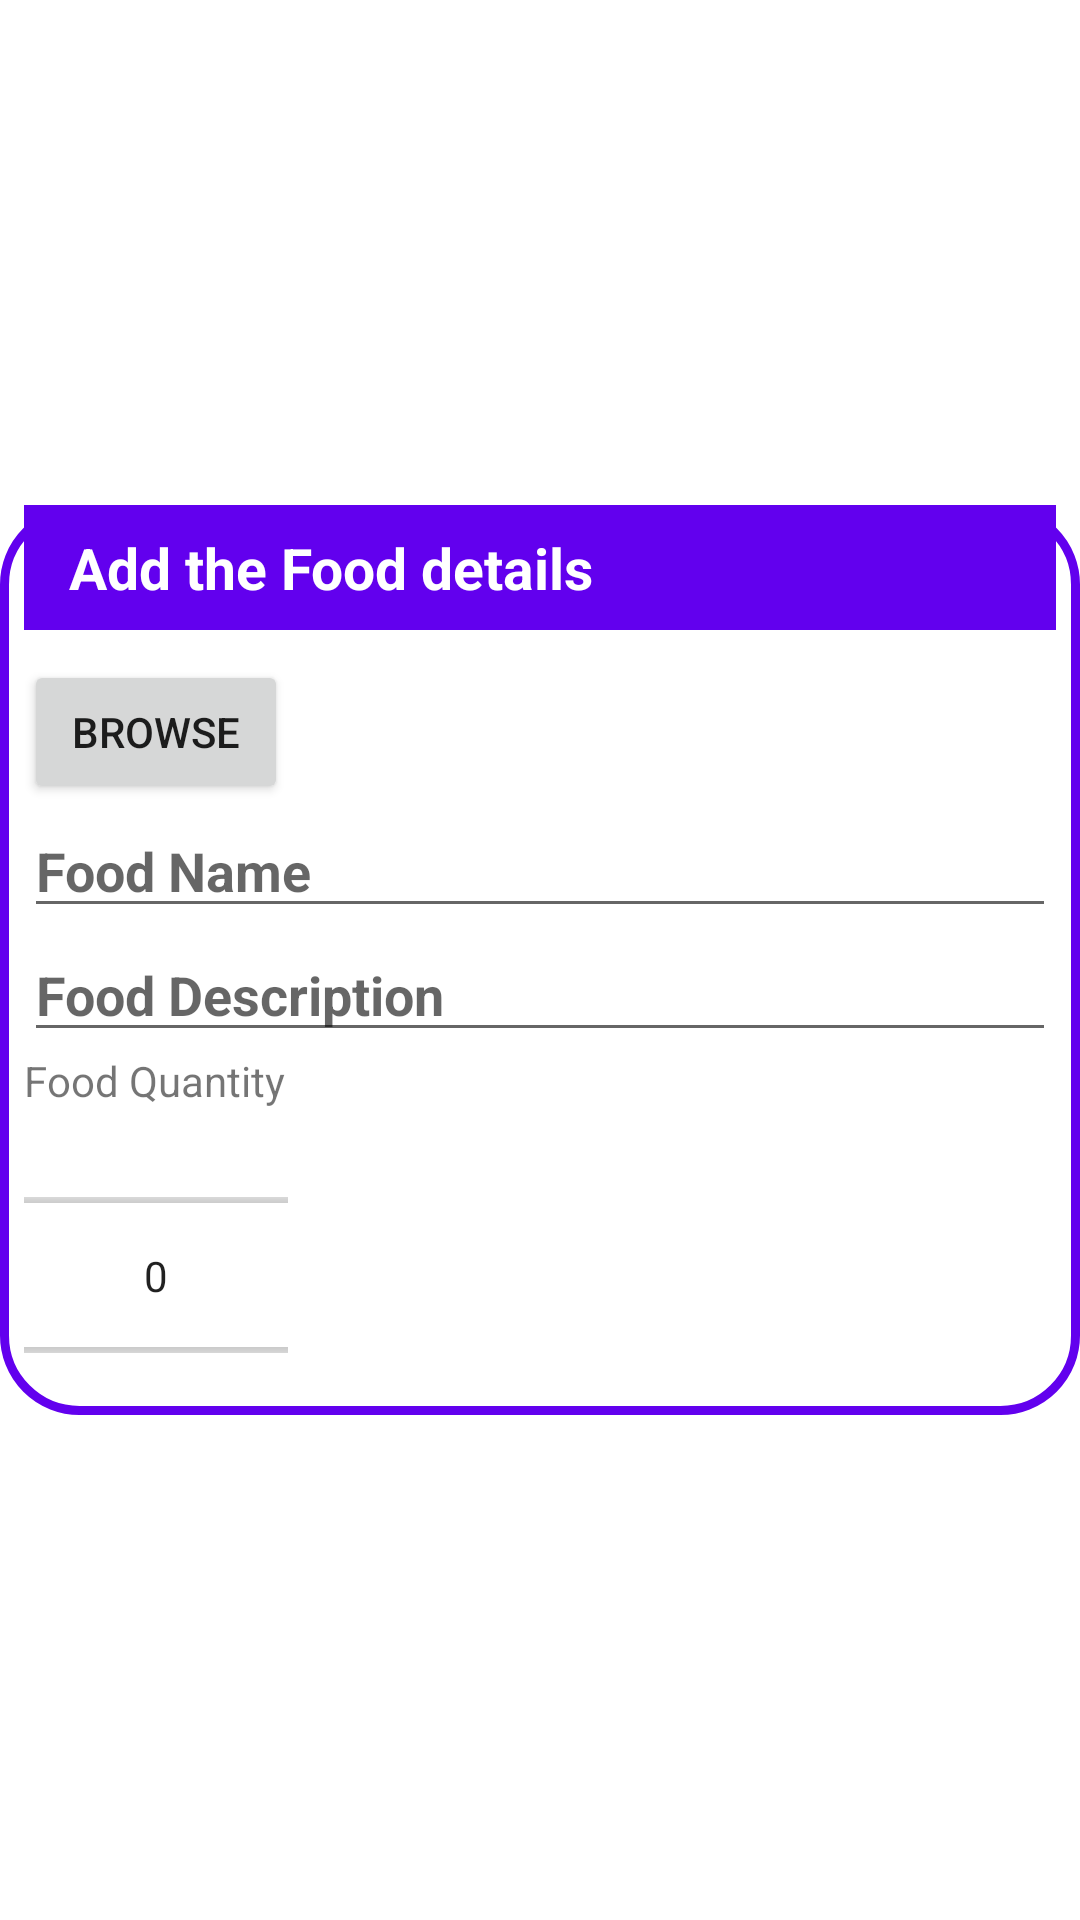

Reconstruct the res/layout file that produces this screen, plus the resources it refers to.
<!-- AndroidManifest.xml: application theme Theme.Assignment -->
<!-- res/layout/admin_add_donor_card.xml -->
<?xml version="1.0" encoding="utf-8"?>
<LinearLayout xmlns:android="http://schemas.android.com/apk/res/android"
    android:layout_width="match_parent"
    android:layout_height="match_parent"
    android:orientation="vertical"
    android:gravity="center"
    android:layout_margin="15dp"
    xmlns:app="http://schemas.android.com/apk/res-auto"
    xmlns:tools="http://schemas.android.com/tools">

    <LinearLayout
        android:orientation="vertical"
        android:background="@drawable/shape_background"
        android:paddingBottom="15dp"
        android:paddingLeft="8dp"
        android:paddingRight="8dp"
        android:layout_width="match_parent"
        android:layout_height="wrap_content">
        <TextView
            android:text="Add the Food details"
            android:textStyle="bold"
            android:textSize="19sp"
            android:textColor="@color/white"
            android:background="@color/purple_500"
            android:paddingLeft="15dp"
            android:paddingRight="15dp"
            android:paddingBottom="8dp"
            android:paddingTop="8dp"
            android:layout_gravity="center"
            android:layout_width="match_parent"
            android:layout_height="wrap_content"
            />

        <ImageView
            android:id="@+id/imageView"
            android:layout_width="wrap_content"
            android:layout_height="wrap_content"
            android:visibility="visible"
            app:layout_constraintEnd_toEndOf="parent"
            app:layout_constraintHorizontal_bias="0.498"
            tools:visibility="visible" />


        <Button
            android:id="@+id/browseBtn"
            android:layout_width="wrap_content"
            android:layout_height="wrap_content"
            android:layout_marginTop="10dp"
            android:text="Browse"
            app:layout_constraintBottom_toTopOf="@+id/editFoodName"
            app:layout_constraintEnd_toEndOf="parent"
            app:layout_constraintHorizontal_bias="0.396"
            app:layout_constraintTop_toBottomOf="@+id/imageView" />

        <EditText
            android:id="@+id/foodNameDonor"
            android:hint="Food Name"
            android:textSize="18sp"
            android:textStyle="bold"
            android:layout_width="match_parent"
            android:layout_height="wrap_content"/>
        <EditText
            android:id="@+id/foodDesDonor"
            android:hint="Food Description"
            android:textSize="18sp"
            android:textStyle="bold"
            android:layout_width="match_parent"
            android:layout_height="wrap_content"/>

        <TextView
            android:id="@+id/textView2"
            android:layout_width="match_parent"
            android:layout_height="43dp"
            android:text="Food Quantity" />

        <NumberPicker
            android:id="@+id/foodNumDonor"
            android:layout_width="88dp"
            android:layout_height="63dp"
            app:layout_constraintEnd_toEndOf="parent"
            app:layout_constraintHorizontal_bias="0.498"
            app:layout_constraintStart_toStartOf="parent"
            app:layout_constraintTop_toBottomOf="@+id/textView2" />

    </LinearLayout>

</LinearLayout>
<!-- resources referenced by this layout -->
<resources>
  <color name="purple_500">#FF6200EE</color>
  <color name="white">#FFFFFFFF</color>
  <!-- drawable shape_background (drawable) -->
  <?xml version="1.0" encoding="utf-8"?>
  <shape xmlns:android="http://schemas.android.com/apk/res/android"
      android:shape="rectangle">
      <solid android:color="@color/white"/>
      <stroke android:color="@color/purple_500" android:width="3dp"/>
      <corners android:radius="25dp"></corners>
  
  </shape>
  <style name="Theme.Assignment" parent="Theme.MaterialComponents.Light.NoActionBar">
          
          <item name="colorPrimary">@color/lavendar</item>
          <item name="colorPrimaryVariant">@color/lavendar</item>
          <item name="colorOnPrimary">@color/white</item>
          
          <item name="colorSecondary">@color/teal_200</item>
          <item name="colorSecondaryVariant">@color/teal_700</item>
          <item name="colorOnSecondary">@color/black</item>
          
          <item name="android:statusBarColor">?attr/colorPrimaryVariant</item>
          
      </style>
  <color name="lavendar">#8692f7</color>
  <color name="teal_200">#FF03DAC5</color>
  <color name="teal_700">#FF018786</color>
  <color name="black">#FF000000</color>
</resources>
